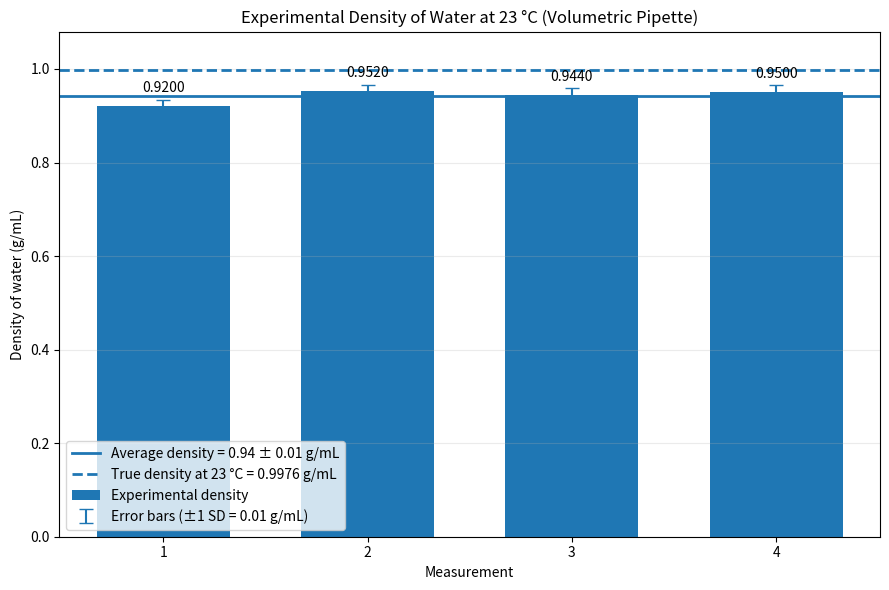

This chart was generated by the following Python code:
#This code produces a bar graph for the measurements lab
import matplotlib.pyplot as plt
import numpy as np

# Measurements
measurements = np.array([1, 2, 3, 4])

# Mass of water in grams (net mass, beaker already subtracted)
mass = np.array([9.20, 9.52, 9.44, 9.50])

# Volume of water in milliliters (measured via volumetric pipette)
volume = np.array([10.00, 10.00, 10.00, 10.00])

# Calculate density for each measurement
density = mass / volume

# Calculate the average experimental density
average_density = np.mean(density)

# Calculate sample standard deviation for the error bars
standard_deviation = np.std(density, ddof=1)

# True/reference density of water at 23 °C
true_density = 0.9976  # g/mL

# Create the bar graph
fig, ax = plt.subplots(figsize=(9, 6))

bars = ax.bar(
    measurements,
    density,
    width=0.65,
    label="Experimental density"
)

# Add error bars (±1 standard deviation)
ax.errorbar(
    measurements,
    density,
    yerr=standard_deviation,
    fmt="none",
    capsize=5,
    linewidth=1.5,
    label=f"Error bars (\u00b11 SD = {standard_deviation:.2f} g/mL)"
)

# Horizontal average density line
# NOTE: average is rounded to match the decimal place of the rounded SD,
# which is standard convention for reporting mean ± uncertainty
ax.axhline(
    average_density,
    linestyle="-",
    linewidth=2,
    label=f"Average density = {average_density:.2f} \u00b1 {standard_deviation:.2f} g/mL"
)

# Horizontal true/reference density line
ax.axhline(
    true_density,
    linestyle="--",
    linewidth=2,
    label=f"True density at 23 \u00b0C = {true_density:.4f} g/mL"
)

# Display density value above each bar
for bar, value in zip(bars, density):
    ax.text(
        bar.get_x() + bar.get_width() / 2,
        value + standard_deviation + 0.01,
        f"{value:.4f}",
        ha="center",
        va="bottom"
    )

# Axis labels
ax.set_xlabel("Measurement")
ax.set_ylabel("Density of water (g/mL)")

# Title
ax.set_title("Experimental Density of Water at 23 \u00b0C (Volumetric Pipette)")

# X-axis measurements
ax.set_xticks(measurements)

# Y-axis: start at 0.0 and increase by 0.2
ax.set_ylim(0.0, 1.08)
ax.set_yticks(np.arange(0.0, 1.01, 0.2))

# Horizontal gridlines
ax.grid(axis="y", alpha=0.25)

# Legend
ax.legend(loc="lower left")

# Make everything fit neatly
plt.tight_layout()

# Save the figure for the lab report
plt.savefig("water_density_23C_bar_graph.png", dpi=200)

# Display the graph
plt.show()

# Print calculated values
print("Individual densities:")

for i, d in zip(measurements, density):
    print(f"Measurement {i}: {d:.4f} g/mL")

print(f"\nAverage experimental density: {average_density:.4f} g/mL (reported as {average_density:.2f})")
print(f"Sample standard deviation (error bar): \u00b1{standard_deviation:.4f} g/mL (reported as \u00b1{standard_deviation:.2f})")
print(f"True density at 23 \u00b0C: {true_density:.4f} g/mL")
